The GitHub repository Premanshu-Kumar/Pancreatic-Cancer-Detection-Using-Transfer-Learning contains a labelled image folder "processed" with 2 categories: cancerous, normal. Examples follow, each with its label.

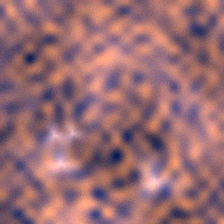
Label: cancerous

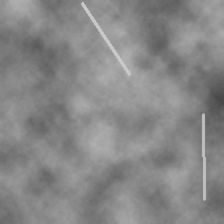
Label: normal

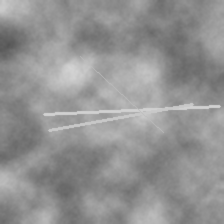
Label: normal

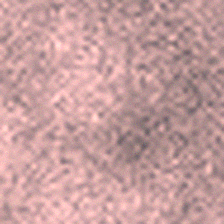
Label: normal

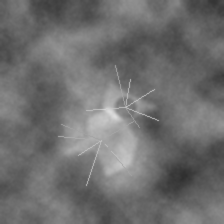
Label: cancerous

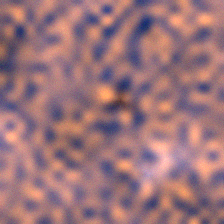
Label: cancerous
